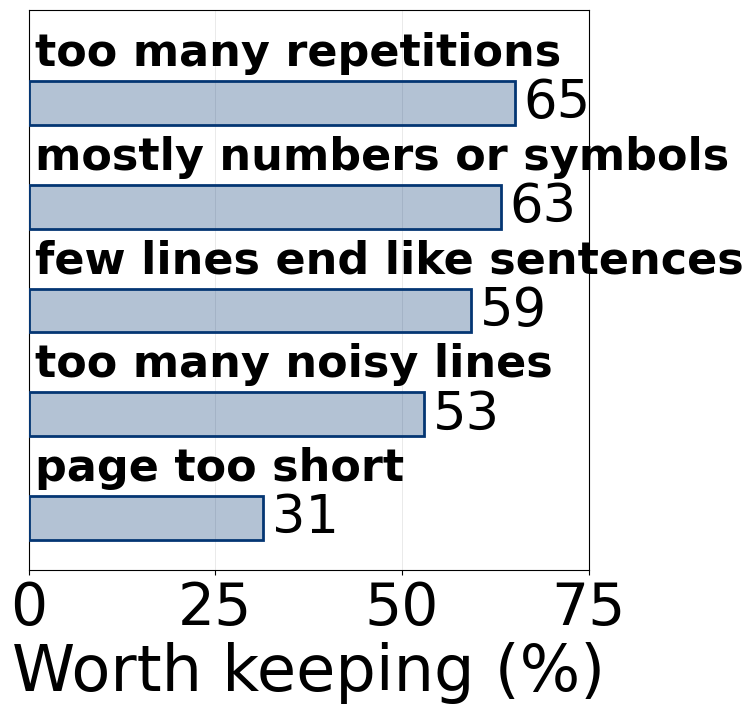

This figure's Python source: (Note: this script raises an exception after producing the figure.)
"""Figure 1(a): of the pages each type of rule drops, the share worth keeping.

Pages are the 5,000 held-out pages labeled keep or remove by gpt-oss-120b. Merged rule groups come
from analyze_rule_groups.py on rule_flags_5000.jsonl (released with the <HF_ORG>/<DATASET> dataset
upon acceptance, under analysis/keep_judge/): a page belongs to a group when either stack drops it
with a first-failing rule in that group. The numbers below are the printed output of that script.

Save target: $FIG_DIR/rule_worth_keeping.pdf (FIG_DIR defaults to analysis/figures).
"""

import os
from pathlib import Path

import matplotlib
import matplotlib as mpl
import matplotlib.pyplot as plt
import numpy as np

mpl.rcParams["pdf.fonttype"] = 42
plt.rcParams["font.family"] = "Times New Roman"

MEDIUM_SIZE = 46
SMALLER_SIZE = 42
plt.rc("font", size=MEDIUM_SIZE)
plt.rc("axes", labelsize=MEDIUM_SIZE)
plt.rc("xtick", labelsize=SMALLER_SIZE)
plt.rc("ytick", labelsize=SMALLER_SIZE)
FIG_SIZE = 7  # square canvas, same as Figure 1(b)

palette = ["#EF3A47", "#FDB515", "#009647", "#008F91", "#043673", "#007BC0"]
RED, YELLOW, GREEN, TEAL, NAVY, BLUE = palette

# (rule group, n pages dropped, % of them judged worth keeping)
rows = [
    ("too many repetitions", 1568, 65.11),
    ("mostly numbers or symbols", 1134, 63.23),
    ("few lines end like sentences", 189, 59.26),
    ("too many noisy lines", 287, 52.96),
    ("page too short", 213, 31.46),
]
rows = sorted(rows, key=lambda r: -r[2])

r, g, b = matplotlib.colors.to_rgb(NAVY)
# Square 5.6 in plot box, same size in both Figure 1 panels.
fig = plt.figure(figsize=(6.20, 7.40))
ax = fig.add_axes([0.0484, 0.2095, 0.9032, 0.7568])
y = np.arange(len(rows))[::-1]
for yi, (name, n, val) in zip(y, rows):
    ax.barh(yi, val, height=0.42, color=(r, g, b, 0.3), edgecolor=NAVY, linewidth=2, zorder=3)
    ax.text(0.8, yi + 0.27, name, ha="left", va="bottom", fontsize=32, fontweight="bold", zorder=4)
    ax.text(val + 1.2, yi, f"{val:.0f}", ha="left", va="center", fontsize=38, zorder=4)

ax.set_yticks([])
ax.set_xlim(0, 75)
ax.set_xticks([0, 25, 50, 75])
ax.set_ylim(-0.5, len(rows) - 0.1)
ax.set_xlabel("Worth keeping (%)")
ax.grid(axis="x", alpha=0.3, linewidth=0.6)
ax.set_axisbelow(True)

FIG_DIR = Path(os.environ.get("FIG_DIR", Path(__file__).resolve().parent / "figures"))
FIG_DIR.mkdir(parents=True, exist_ok=True)
plt.savefig(FIG_DIR / "rule_worth_keeping.pdf")
